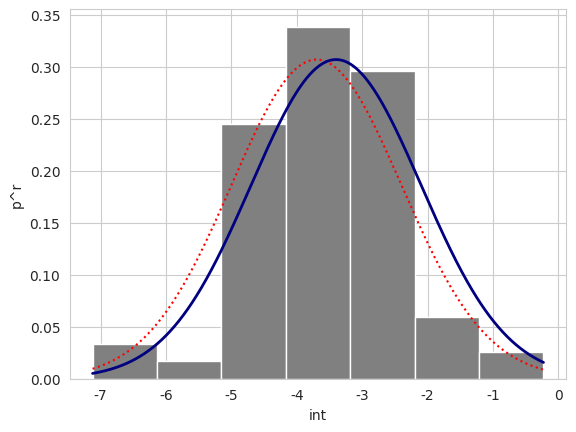

Write Python code to recreate this figure.
import math
import numpy as np
import seaborn
import matplotlib.pyplot as plt
import scipy.stats as sps

def arrN(X, a, sigma):
    arr = [sps.norm.pdf(x, a, sigma) for x in X]
    return arr

def S2(X):
    S = 0
    av = sum(X) / n
    for k in X:
        S += (k - av) ** 2
    return S / (n - 1)

n = 120
alpha = 0.1
a0 = -3.7
a1 = -3.4
sigma0 = 1.3
sigma1 = 1.3
eps = 0.1

X = [-7.123, -4.539,-3.242,	-3.961,	-2.389,	-4.626,	-2.834,	-4.116,	-5.099,	-4.758,
-0.772,	-4.916,	-6.343,	-3.405,	-3.191,	-4.663,	-3.648,	-5.396,	-2.56,	-3.44,
-2.114,	-1.454,	-3.381,	-3.614,	-2.192,	-2.575,	-0.229,	-3.16,	-4.249,	-2.306,
-3.88,	-2.948,	-6.348,	-4.214,	-3.233,	-2.318,	-3.545,	-2.714,	-3.627,	-2.712,
-3.199,	-2.746,	-3.281,	-4.736,	-3.726,	-3.448,	-2.685,	-4.65,	-3.524,	-2.872,
-4.757,	-4.788,	-2.895,	-3.722,	-1.3,	-4.727,	-2.394,	-4.548,	-2.414,	-4.715,
-2.757,	-4.201,	-2.931,	-2.794,	-4.892,	-2.333,	-3.449,	-3.723,	-1.534,	-3.351,
-3.585,	-2.272,	-3.632,	-0.957,	-2.731,	-4.527,	-2.309,	-3.497,	-5.803,	-3.28,
-3.406,	-2.292,	-3.013,	-2.296,	-4.972,	-4.081,	-4.178,	-4.795,	-2.333,	-3.195,
-4.299,	-7.033,	-2.463,	-4.465,	-3.34,	-4.948,	-2.682,	-3.369,	-3.691,	-2.884,
-3.691,	-3.264,	-3.106,	-3.488,	-2.885,	-4.554,	-4.606,	-3.628,	-5.055,	-5.077,
-1.716,	-1.998,	-4.397,	-3.771,	-3.108,	-3.646,	-3.203,	-2.231,	-3.118,	-3.301] 

m = min(X)
M = max(X)
print("Крайние члены вариационного ряда: min(X) = %.5f, max(X) = %.5f" % (m, M))
w = M - m
print("Размах выборки составляет w = %.5f" % w)

l = 1 + math.trunc(math.log2(n))
h = w / l
print("Количество интервалов группировки l: %d" % l)
print("Интервальный шаг h = %.5f" % h)

I = [m + i * h for i in range(l + 1)]

hist = np.histogram(X, l)
values = [0.5 * (hist[1][i] + hist[1][i + 1]) for i in range(l)]

freq = [hist[0][i] for i in range(l)]

relfreq = [freq[i] / n for i in range(l)]

density = [relfreq[i] / h for i in range(l)]

print()

print("Интервал:", end = " " * 24)
for i in range(l):
    print('|', str("[%.5f; %.5f)" % (I[i], I[i + 1])), '|', sep = '', end = ' ' * 2)

print()

print("Частоты:", end = " " * 25)

for i in range(l):
    print('|', str(freq[i]).center(18), '|', end = ' ' * 2)

print()

print("Относительные частоты:", end = " " * 11)

for i in range(l):
    print('|', str("%.5f" % relfreq[i]).center(18), '|', end = ' ' * 2)

print()

print("Плотность относительной частоты:", end=" ")
for i in range(l):
    print('|', str("%.5f" % density[i]).center(18), '|', end = " " * 2)

print()
print()

seaborn.set_style("whitegrid")

x = np.linspace(m, M, 1024)
plt.bar(values, density, width=h, color="navy")
plt.xlabel("int")
plt.ylabel("p^r")
plt.show()

average = np.mean(X)
s2 = S2(X)
print("Выборочное среднее: %.5f" % average)
print("Квадрат среднеквадратичного отклонения: %.5f" % s2)
print()

print("Критерий S2")
C2 = a0 + sps.t.ppf(1 - alpha, n - 1) * np.sqrt(s2 / n)
print("C2 = %.5f" % C2)
if (average >= C2):
    print("Отвергаем гипотезу H0 в пользу гипотезы H2")
else:
    print("Принимаем гипотезу H0")
print()

print("Критерий S3")
C3 = sigma0 ** 2 / (n - 1) * sps.chi2.ppf(alpha, n - 1)
print("C3 = %.5f" % C3)
if (s2 < C3):
    print("Отвергаем гипотезу H01 в пользу гипотезы H3")
else:
    print("Принимаем гипотезу H01")
print()

print("Критерий S1")
C1 = a0 + sigma1 * sps.norm.ppf(1 - alpha) / np.sqrt(n)
print("C1 = %.5f" % C1)
if (average >= C1):
    print("Отвергаем гипотезу H0 в пользу гипотезы H1")
else:
    print("Принимаем гипотезу H0")
print()

beta = sps.norm.cdf((C1 - a1) / sigma1 * np.sqrt(n), 0, 1)
print("beta = %.5f" % beta)

a12 = C1 - sps.norm.ppf(eps) * sigma1 / np.sqrt(n)
print("a12 = %.5f" % a12)

x = np.linspace(m, M, 1024)
plt.bar(values, density, width=h, color = "gray")
plt.plot(x, arrN(x, a0, sigma1), color = "red", linestyle = "dotted")
plt.plot(x, arrN(x, a1, sigma1), color = "navy", linewidth = 2.0)
plt.xlabel("int")
plt.ylabel("p^r")
plt.show()